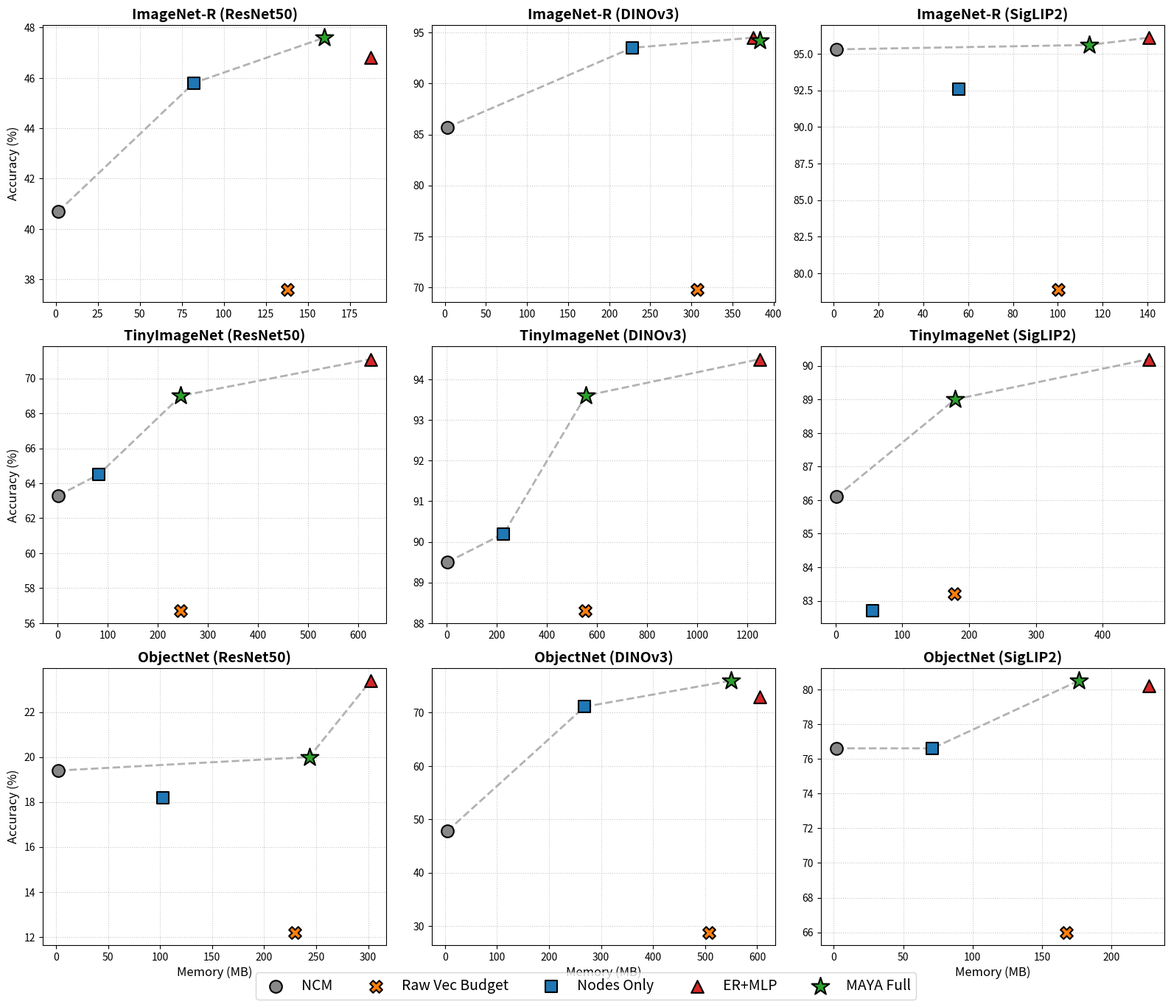
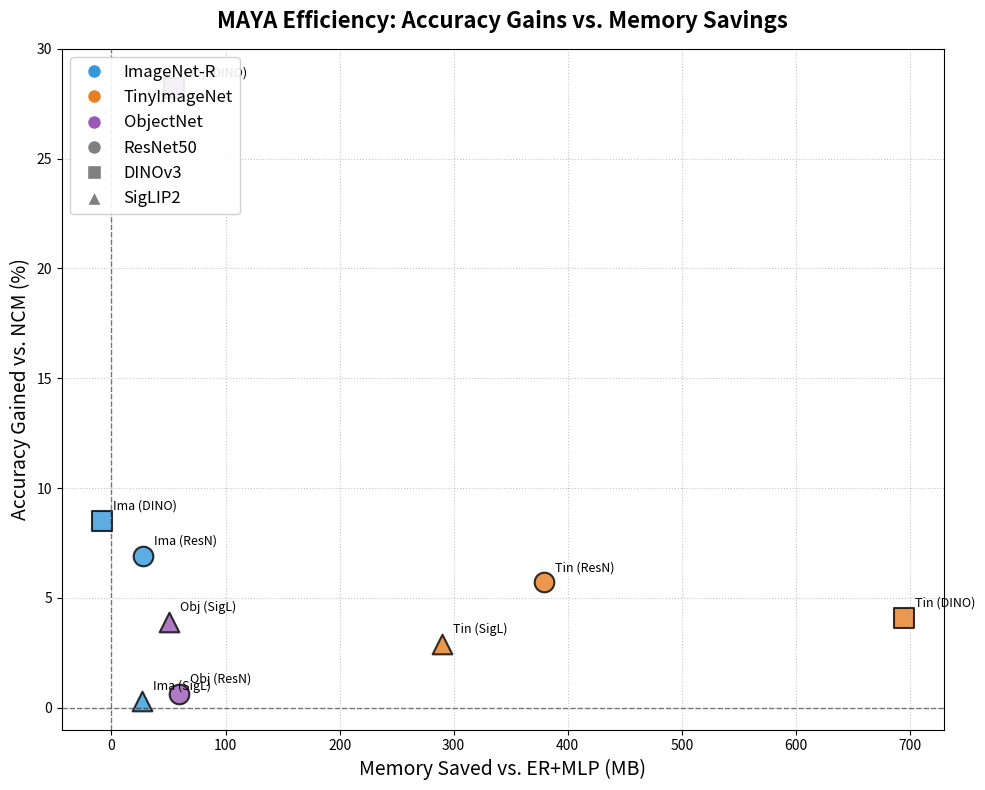

Recreate these plots in Python, in order.
import matplotlib.pyplot as plt
import numpy as np
import os

os.makedirs('paper_plots', exist_ok=True)

data = {
    'ImageNet-R': {
        'ResNet50': {'NCM': (40.7, 1.6), 'Raw Vec Budget': (37.6, 138.0), 'Nodes Only': (45.8, 82.2), 'ER+MLP': (46.8, 187.5), 'MAYA Full': (47.6, 159.9)},
        'DINOv3':   {'NCM': (85.7, 3.1), 'Raw Vec Budget': (69.8, 306.6), 'Nodes Only': (93.5, 227.8), 'ER+MLP': (94.5, 374.9), 'MAYA Full': (94.2, 383.2)},
        'SigLIP2':  {'NCM': (95.3, 1.2), 'Raw Vec Budget': (78.9, 100.1), 'Nodes Only': (92.6, 55.8),  'ER+MLP': (96.1, 140.6), 'MAYA Full': (95.6, 114.1)}
    },
    'TinyImageNet': {
        'ResNet50': {'NCM': (63.3, 1.6), 'Raw Vec Budget': (56.7, 245.3), 'Nodes Only': (64.5, 82.2), 'ER+MLP': (71.1, 625.0), 'MAYA Full': (69.0, 246.1)},
        'DINOv3':   {'NCM': (89.5, 3.1), 'Raw Vec Budget': (88.3, 553.1), 'Nodes Only': (90.2, 227.8), 'ER+MLP': (94.5, 1250.0),'MAYA Full': (93.6, 555.5)},
        'SigLIP2':  {'NCM': (86.1, 1.2), 'Raw Vec Budget': (83.2, 178.1), 'Nodes Only': (82.7, 55.8),  'ER+MLP': (90.2, 468.8), 'MAYA Full': (89.0, 178.8)}
    },
    'ObjectNet': {
        'ResNet50': {'NCM': (19.4, 2.3), 'Raw Vec Budget': (12.2, 229.3), 'Nodes Only': (18.2, 102.5), 'ER+MLP': (23.4, 302.5), 'MAYA Full': (20.0, 243.4)},
        'DINOv3':   {'NCM': (47.8, 4.7), 'Raw Vec Budget': (28.8, 507.6), 'Nodes Only': (71.1, 268.4), 'ER+MLP': (73.0, 605.0), 'MAYA Full': (76.0, 550.0)},
        'SigLIP2':  {'NCM': (76.6, 1.8), 'Raw Vec Budget': (66.0, 167.7), 'Nodes Only': (76.6, 71.0),  'ER+MLP': (80.2, 226.9), 'MAYA Full': (80.5, 176.7)}
    }
}

methods_order = ['NCM', 'Raw Vec Budget', 'Nodes Only', 'ER+MLP', 'MAYA Full']
method_colors = {'NCM': '#888888', 'Raw Vec Budget': '#ff7f0e', 'Nodes Only': '#1f77b4', 'ER+MLP': '#d62728', 'MAYA Full': '#2ca02c'}
method_markers = {'NCM': 'o', 'Raw Vec Budget': 'X', 'Nodes Only': 's', 'ER+MLP': '^', 'MAYA Full': '*'}

datasets = ['ImageNet-R', 'TinyImageNet', 'ObjectNet']
backbones = ['ResNet50', 'DINOv3', 'SigLIP2']

fig, axes = plt.subplots(3, 3, figsize=(16, 14))

def get_pareto(mem, acc):
    pts = sorted(zip(mem, acc))
    pareto_mem, pareto_acc = [], []
    max_acc = -1
    for m, a in pts:
        if a >= max_acc:
            pareto_mem.append(m)
            pareto_acc.append(a)
            max_acc = a
    return pareto_mem, pareto_acc

for i, ds in enumerate(datasets):
    for j, bb in enumerate(backbones):
        ax = axes[i, j]
        if bb not in data[ds]:
            ax.axis('off')
            continue
            
        res = data[ds][bb]
        accs, mems = [], []
        
        for m in methods_order:
            acc, mem = res[m]
            accs.append(acc)
            mems.append(mem)
            ms = 18 if m == 'MAYA Full' else 12
            ax.scatter(mem, acc, color=method_colors[m], marker=method_markers[m], s=ms**2, 
                       edgecolor='black', linewidth=1.5, zorder=3, label=m if (i==0 and j==0) else "")
            
        p_mem, p_acc = get_pareto(mems, accs)
        ax.plot(p_mem, p_acc, '--', color='gray', alpha=0.6, linewidth=2, zorder=1)
        
        ax.set_title(f'{ds} ({bb})', fontsize=14, fontweight='bold')
        if i == 2:
            ax.set_xlabel('Memory (MB)', fontsize=12)
        if j == 0:
            ax.set_ylabel('Accuracy (%)', fontsize=12)
        ax.grid(True, linestyle=':', alpha=0.7)

handles, labels = axes[0, 0].get_legend_handles_labels()
fig.legend(handles, labels, loc='lower center', ncol=5, fontsize=14, bbox_to_anchor=(0.5, 0.02))
plt.tight_layout()
plt.subplots_adjust(bottom=0.08)
grid_path = os.path.join('paper_plots', 'pareto_grid_3x3.svg')
plt.savefig(grid_path, format='svg', bbox_inches='tight', dpi=300)
plt.close(fig)

fig, ax = plt.subplots(figsize=(10, 8))
dataset_colors = {'ImageNet-R': '#3498db', 'TinyImageNet': '#e67e22', 'ObjectNet': '#9b59b6'}
backbone_markers = {'ResNet50': 'o', 'DINOv3': 's', 'SigLIP2': '^'}

for ds in datasets:
    for bb in backbones:
        if bb not in data[ds]: continue
        res = data[ds][bb]
        acc_gain = res['MAYA Full'][0] - res['NCM'][0]
        mem_saved = res['ER+MLP'][1] - res['MAYA Full'][1]
        
        ax.scatter(mem_saved, acc_gain, color=dataset_colors[ds], marker=backbone_markers[bb], 
                   s=200, edgecolor='black', linewidth=1.5, alpha=0.8)
        ax.annotate(f"{ds[:3]} ({bb[:4]})", (mem_saved, acc_gain), xytext=(8, 8), textcoords='offset points', fontsize=9)

ax.axhline(0, color='black', linewidth=1, linestyle='--', alpha=0.5)
ax.axvline(0, color='black', linewidth=1, linestyle='--', alpha=0.5)
ax.set_title("MAYA Efficiency: Accuracy Gains vs. Memory Savings", fontsize=16, fontweight='bold', pad=15)
ax.set_xlabel("Memory Saved vs. ER+MLP (MB)", fontsize=14)
ax.set_ylabel("Accuracy Gained vs. NCM (%)", fontsize=14)
ax.grid(True, linestyle=':', alpha=0.7)

from matplotlib.lines import Line2D
legend_elements = [
    Line2D([0], [0], marker='o', color='w', label='ImageNet-R', markerfacecolor='#3498db', markersize=10),
    Line2D([0], [0], marker='o', color='w', label='TinyImageNet', markerfacecolor='#e67e22', markersize=10),
    Line2D([0], [0], marker='o', color='w', label='ObjectNet', markerfacecolor='#9b59b6', markersize=10),
    Line2D([0], [0], marker='o', color='w', label='ResNet50', markerfacecolor='gray', markersize=10),
    Line2D([0], [0], marker='s', color='w', label='DINOv3', markerfacecolor='gray', markersize=10),
    Line2D([0], [0], marker='^', color='w', label='SigLIP2', markerfacecolor='gray', markersize=10)
]
ax.legend(handles=legend_elements, loc='upper left', fontsize=12, framealpha=0.9)

ax.set_ylim(bottom=-1, top=30) # Adds a little breathing room at the top

plt.tight_layout()
delta_path = os.path.join('paper_plots', 'delta_efficiency_plot.svg')
plt.savefig(delta_path, format='svg', bbox_inches='tight', dpi=300)
plt.close(fig)
print("Updated plots generated!")
